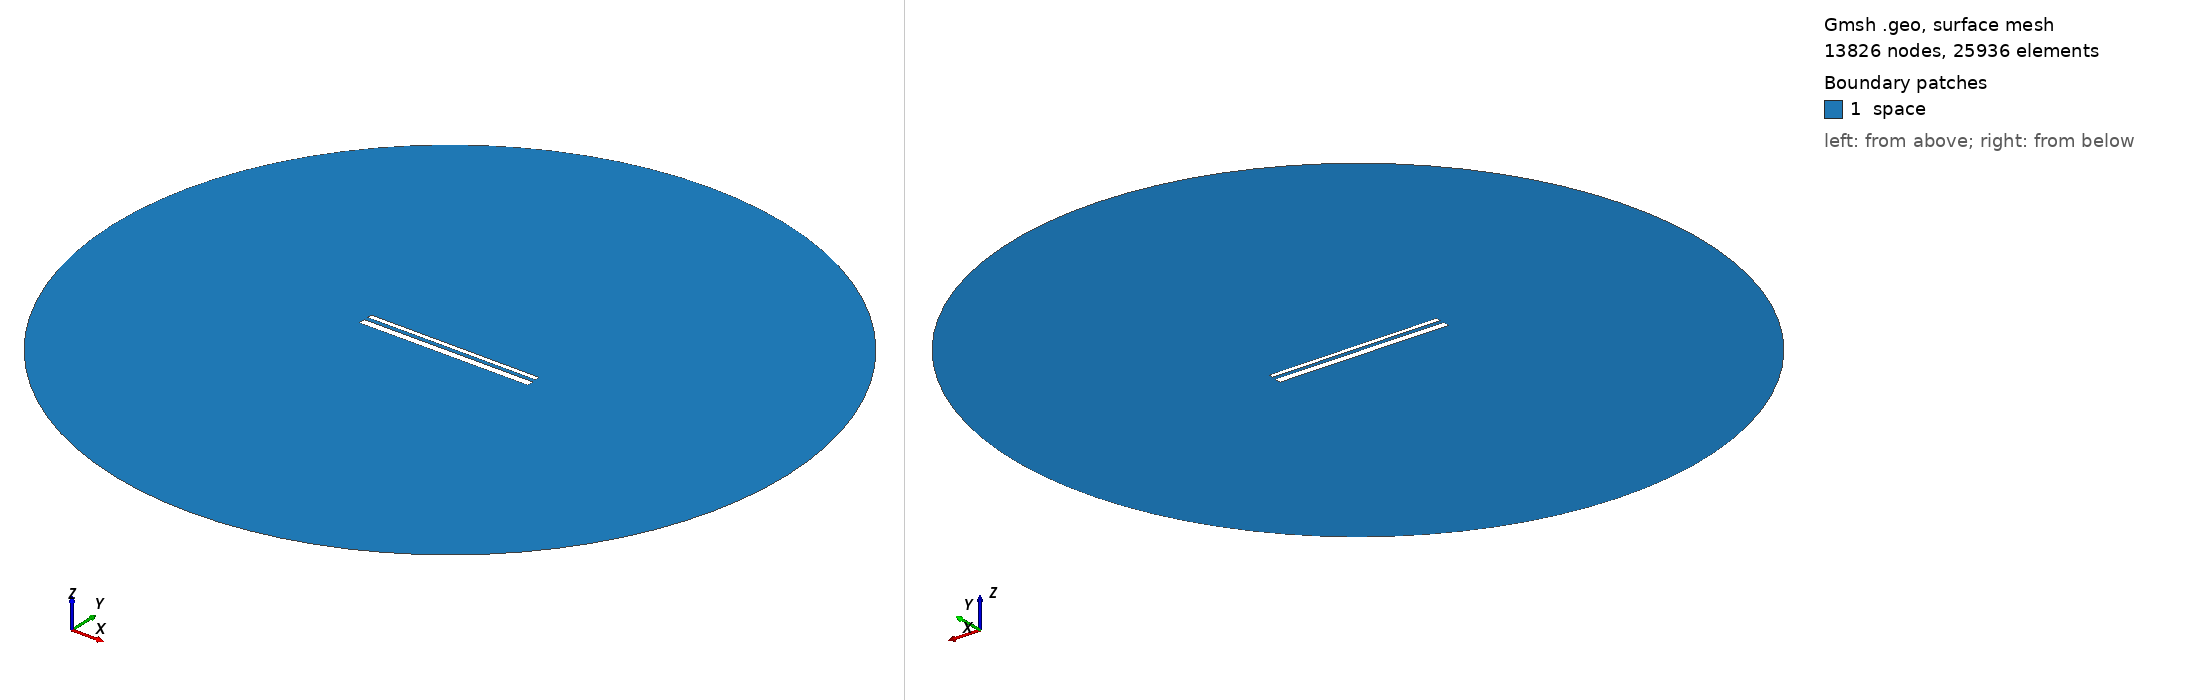

Gmsh geometry script, surface-meshed: 13826 nodes, 25936 surface elements. Boundary patches (legend numbers): 1 space. Left view from above one corner, right view from below the opposite corner. Legend entries are the model's physical surfaces. The drawing asked Gmsh for element sizes between 1% and 20% of the model's largest extent; the script's own settings can give other sizes.

=== 13938.geo (drawn) ===
//---------------------------------------
// Geometry kernel
//---------------------------------------

SetFactory("OpenCASCADE");



//---------------------------------------
// Parameters of the geometry
//---------------------------------------

// Overetch of the upper plate
overetch = 0.5;

// Distance between the plates
distance = 2.0;

// Discretization over the x axis (for the deformation)
nx = 50; 

// Length of the plate
L = 100 - overetch; 

// Number of modes
n = 4; 

// 1st mode coefficient
coeff(1) = -0.075;
beta(1) = 0.596864 * 3.1415926535 / L;

// 2nd mode coefficient
coeff(2) = 0.0;
beta(2) = 1.49418 * 3.1415926535 / L;

// 3rd mode coefficient
coeff(3) = 0.0;
beta(3) = 2.50025 * 3.1415926535 / L;

// 4th mode coefficient
coeff(4) = 0.0;
beta(4) = 3.49999 * 3.1415926535 / L;



//---------------------------------------
// Upper plate (deformed rectangle)
//---------------------------------------

// Coordiantes of the upper plate
xmin = -50;
xmax = 50 - overetch;

// Height of the upper plate
yheight = 4 - 2 * overetch;

// Indexes of the points
UpperID[] = {};
LowerID[] = {};
LeftID[] = {};
RightID[] = {};

// Point index
p = 1;

// Horizontal edges
For i In {1:nx}
    x = xmin + (i-1)*(xmax - xmin)/(nx-1);

    y_bottom = distance / 2 + overetch;
    For j In {1:n}
        C = (Cosh(beta(j)*L) + Cos(beta(j)*L)) / (Sinh(beta(j)*L) + Sin(beta(j)*L));
        y_bottom  = y_bottom + coeff(j) * (Cosh(beta(j)*(x+50)) - Cos(beta(j)*(x+50)) - C * (Sinh(beta(j)*(x+50)) - Sin(beta(j)*(x+50))));
    EndFor

    y_top = y_bottom + yheight;

    Point(p) = {x, y_top, 0, 1.0};
    UpperID[i] = p;
    p = p + 1;

    Point(p) = {x, y_bottom, 0, 1.0};
    LowerID[i] = p;
    p = p + 1;
EndFor

// Create point lists
UpperPts[] = {}; LowerPts[] = {};
For i In {1:nx}
  UpperPts[] += {UpperID[i]};
  LowerPts[] += {LowerID[i]};
EndFor

// Build splines
Spline(1) = {UpperPts[]};
Spline(2) = {LowerPts[]};
Line(3) = {LowerPts[nx-1], UpperPts[nx-1]};
Line(4) = {LowerPts[0], UpperPts[0]};

// Build the plane surface
Curve Loop(1) = {2, 3, -1, -4};
Plane Surface(1) = {1};



//---------------------------------------
// Lower plate (rectangle)
//---------------------------------------

// Vertices
Point(1001) = {-50, -1, 0, 1.0};
Point(1002) = { 50, -1, 0, 1.0};
Point(1003) = { 50,  -5, 0, 1.0};
Point(1004) = {-50,  -5, 0, 1.0};

// Edges
Line(5) = {1001, 1002};
Line(6) = {1002, 1003};
Line(7) = {1003, 1004};
Line(8) = {1004, 1001};

// Plane surface
Line Loop(2) = {5, 6, 7, 8};
Plane Surface(2) = {2}; 



//---------------------------------------
// Outer (fictious) boundary
//---------------------------------------

// Points
Point(1005) = {0, 0, 0};       // Center
Point(1006) = {200, 0, 0};     // Start point
Point(1007) = {0, 200, 0};     // 90 degrees
Point(1008) = {-200, 0, 0};    // 180 degrees
Point(1009) = {0, -200, 0};    // 270 degrees

// Circle arcs (each needs start, center, end)
Circle(9) = {1006, 1005, 1007};
Circle(10) = {1007, 1005, 1008};
Circle(11) = {1008, 1005, 1009};
Circle(12) = {1009, 1005, 1006};

// Plane surface for the entire domain
Curve Loop(3) = {9, 10, 11, 12};
Surface(3) = {3};

// Subtract the plates from the whole domain to obtain the actual domain where we want to solve the equations
BooleanDifference{ Surface{3}; Delete; }{ Surface{1}; Surface{2}; Delete; }




//---------------------------------------
// Transfinite Lines/Curves
//---------------------------------------

// Set the number of points on the boundaries
r = 7;

// Plates
Transfinite Curve {1, 2} = 50*r Using Progression 1;
Transfinite Curve {3, 4} = 2*r Using Progression 1;
Transfinite Line {5, 7} = 50*r Using Progression 1;
Transfinite Line {6, 8} = 2*r Using Progression 1;

// Outer boundary
Transfinite Line {9, 10, 11, 12} = 20 Using Progression 1;



//---------------------------------------
// Physical groups
//---------------------------------------                

// Physical curves (boundaries)
Physical Line("force_segment", 10) = {2};
Physical Line("upper_plate", 11) = {1, 3, 4};
Physical Line("lower_plate", 12) = {5, 6, 7, 8};
Physical Line("boundary", 20) = {9, 10, 11, 12};

// Physical Surfaces
Physical Surface("space", 30) = {3};



//---------------------------------------
// 6. Generate the Mesh
//---------------------------------------

// 2D mesh generation
Mesh 2;
